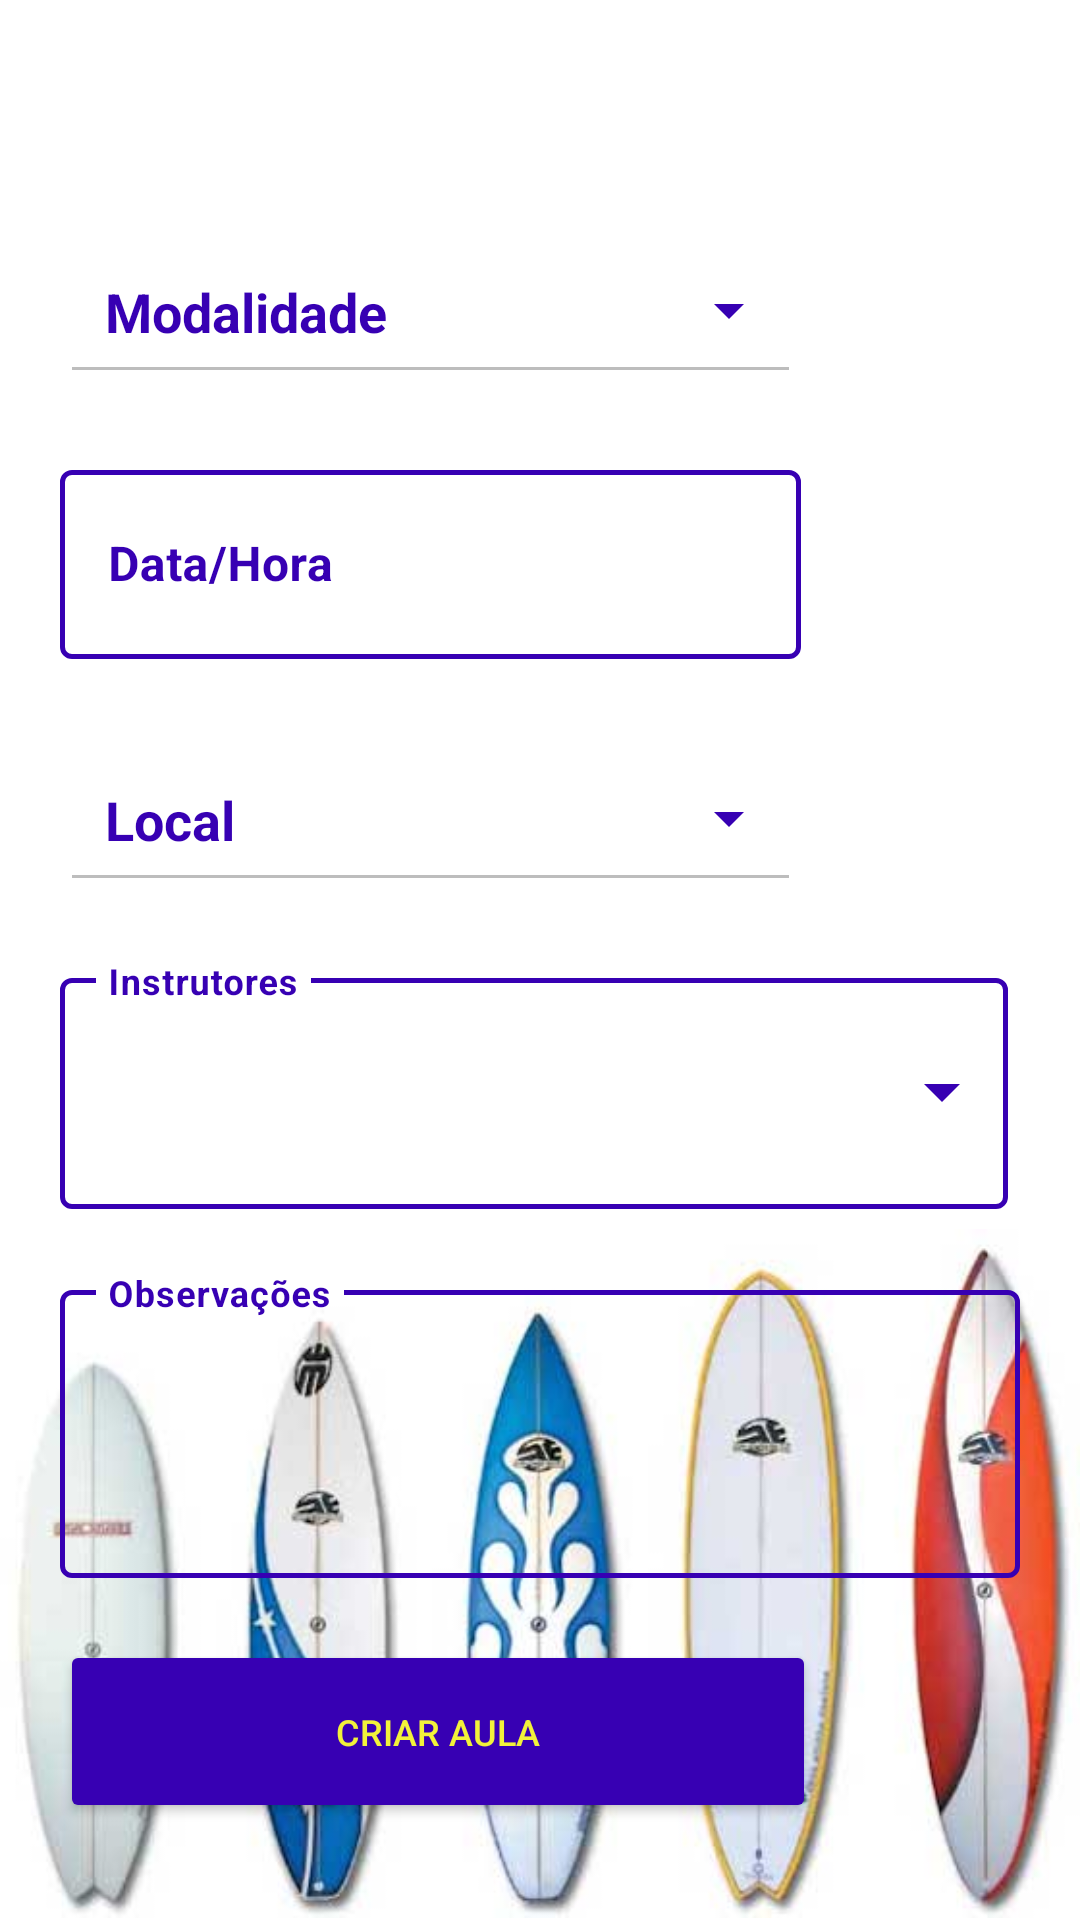

Here is an Android app screen rendered from its layout file. Give the layout XML and the strings, colors and styles it references.
<!-- AndroidManifest.xml: application theme Theme.BSSApp -->
<!-- res/layout/fragment_add_class.xml -->
<?xml version="1.0" encoding="utf-8"?>
<androidx.constraintlayout.widget.ConstraintLayout xmlns:android="http://schemas.android.com/apk/res/android"
    xmlns:app="http://schemas.android.com/apk/res-auto"
    xmlns:tools="http://schemas.android.com/tools"
    android:layout_width="match_parent"
    android:layout_height="match_parent"
    tools:context=".ui.classes.AddClassFragment">

    <ImageView
        android:id="@+id/imageView1"
        android:layout_width="match_parent"
        android:layout_height="231dp"
        android:src="@drawable/surf_boards"
        app:layout_constraintBottom_toBottomOf="parent"
        app:layout_constraintTop_toTopOf="parent"
        app:layout_constraintVertical_bias="1.0"
        tools:ignore="ContentDescription,ImageContrastCheck, UselessParent"
        tools:layout_editor_absoluteX="0dp"/>

    <LinearLayout
        android:layout_width="match_parent"
        android:layout_height="match_parent"
        android:orientation="vertical"
        android:paddingTop="70sp"
        android:paddingStart="20sp"
        android:paddingEnd="10sp">

        <com.google.android.material.textfield.TextInputLayout
            android:id="@+id/textInputLayout"
            style="@style/TextInputLayoutStyle"
            android:layout_width="247dp"
            android:layout_height="wrap_content"
            android:theme="@style/AutoCompleteTheme"
            app:endIconTint="@color/purple_700"
            tools:ignore="HardcodedText">

            <AutoCompleteTextView
                android:id="@+id/autoCompleteSport"
                android:layout_width="match_parent"
                android:layout_height="56dp"
                android:enabled="false"
                android:hint="Modalidade"
                android:inputType="none"
                android:minHeight="48dp"
                android:paddingStart="15sp"
                android:paddingEnd="10sp"
                android:textColor="@color/purple_700"
                android:textStyle="bold"
                tools:ignore="LabelFor,SpeakableTextPresentCheck" />

        </com.google.android.material.textfield.TextInputLayout>


        <LinearLayout
            android:layout_width="match_parent"
            android:layout_height="70sp"
            android:orientation="horizontal"
            android:layout_marginTop="20sp">

            <com.google.android.material.textfield.TextInputLayout
                android:id="@+id/name_text_input"
                style="@style/TextInputStyle"
                android:layout_width="247dp"
                android:layout_height="wrap_content">

                <com.google.android.material.textfield.TextInputEditText
                    android:id="@+id/calendarEditText"
                    android:layout_width="match_parent"
                    android:layout_height="63dp"
                    android:enabled="false"
                    android:hint="Data/Hora"
                    android:textColor="@color/purple_700"
                    android:textStyle="bold"
                    tools:ignore="HardcodedText" />
            </com.google.android.material.textfield.TextInputLayout>

            <ImageView
                android:id="@+id/imageViewCalendar"
                android:layout_width="57dp"
                android:layout_height="63dp"
                android:src="@drawable/calendar_icon"
                tools:ignore="ContentDescription"
                android:layout_marginStart="5sp"/>
        </LinearLayout>

        <com.google.android.material.textfield.TextInputLayout
            android:id="@+id/textInputLayout2"
            style="@style/TextInputLayoutStyle"
            android:layout_width="247dp"
            android:layout_height="wrap_content"
            android:layout_marginTop="18sp"
            android:layout_marginBottom="20sp"
            android:theme="@style/AutoCompleteTheme"
            app:endIconTint="@color/purple_700"
            tools:ignore="HardcodedText">

            <AutoCompleteTextView
                android:id="@+id/autoCompleteLocal"
                android:layout_width="match_parent"
                android:layout_height="56dp"
                android:enabled="false"
                android:hint="Local"
                android:inputType="none"
                android:minHeight="48dp"
                android:paddingStart="15sp"
                android:paddingEnd="10sp"
                android:textColor="@color/purple_700"
                android:textStyle="bold"
                tools:ignore="LabelFor,SpeakableTextPresentCheck" />

        </com.google.android.material.textfield.TextInputLayout>

        <com.google.android.material.textfield.TextInputLayout
            android:id="@+id/name_text_input3"
            style="@style/TextInputStyle"
            android:layout_width="316dp"
            android:layout_height="84dp"
            android:layout_marginBottom="20sp">

            <com.google.android.material.textfield.TextInputEditText
                android:id="@+id/profsEditText"
                android:layout_width="match_parent"
                android:layout_height="77dp"
                android:drawableEnd="@drawable/arrow_down_layout"
                android:hint="Instrutores"
                android:inputType="none"
                android:maxLines="4"
                android:text=" "
                android:textColor="@color/purple_700"
                android:textStyle="bold"
                tools:ignore="HardcodedText" />
        </com.google.android.material.textfield.TextInputLayout>

        <com.google.android.material.textfield.TextInputLayout
            android:id="@+id/obs_text_input"
            style="@style/TextInputStyle"
            android:layout_width="320dp"
            android:layout_height="107dp"
            app:helperTextTextAppearance="@style/HelperTextAppearance"
            android:textColorHint="@color/purple_700"
            app:hintTextColor="@color/purple_700">

            <com.google.android.material.textfield.TextInputEditText
                android:id="@+id/obsEditText"
                android:layout_width="match_parent"
                android:layout_height="96dp"
                android:hint="Observações"
                android:text=" "
                android:textColor="@color/purple_700"
                android:textStyle="bold"
                tools:ignore="HardcodedText"
                android:theme="@style/TextInputEditTextStyle"
                app:hintTextColor="@color/purple_700"
                android:textColorHint="@color/purple_700"
                android:textColorHighlight="@color/purple_700"/>
        </com.google.android.material.textfield.TextInputLayout>

        <Button
            android:id="@+id/buttonAddClass"
            android:layout_width="252dp"
            android:layout_height="61dp"
            android:backgroundTint="@color/purple_700"
            android:text="Criar aula"
            android:textColor="@color/theme_primary_color"
            android:textSize="12sp"
            android:layout_marginTop="15sp"
            app:layout_constraintBottom_toBottomOf="parent"
            app:layout_constraintEnd_toEndOf="parent"
            app:layout_constraintHorizontal_bias="0.305"
            app:layout_constraintStart_toStartOf="parent"
            app:layout_constraintTop_toTopOf="parent"
            app:layout_constraintVertical_bias="0.447"
            tools:ignore="HardcodedText" />

    </LinearLayout>

</androidx.constraintlayout.widget.ConstraintLayout>
<!-- resources referenced by this layout -->
<resources>
  <color name="purple_700">#FF3700B3</color>
  <color name="theme_primary_color">#F2F23A</color>
  <!-- drawable arrow_down_layout (drawable) -->
  <?xml version="1.0" encoding="utf-8"?>
  <layer-list xmlns:android="http://schemas.android.com/apk/res/android" >
  
      <item
          android:drawable="@drawable/arrow_down_purple"
          android:width="12sp"
          android:height="12sp"
          />
  
  </layer-list >
  <!-- drawable surf_boards: jpg bitmap (drawable-v24, 22219 bytes) -->
  <style name="AutoCompleteTheme" parent="Theme.MaterialComponents.Light">
          
          <item name="android:textColor">@color/purple_700</item>
          
          <item name="android:textColorHint">@color/purple_700</item>
          
          <item name="android:tint">@color/purple_700</item>
      </style>
  <style name="HelperTextAppearance" parent="TextAppearance.AppCompat">
          <item name="android:textColor">@color/purple_700</item>
      </style>
  <style name="TextInputEditTextStyle">
          <item name="android:textColorHint">@color/purple_700</item>
          <item name="colorControlActivated">@color/purple_700</item>
          <item name="android:focusable">false</item>
          <item name="android:focusableInTouchMode">true</item>
          <item name="android:textColorHighlight">@color/purple_700</item>
          <item name="colorAccent">@color/purple_700</item>
          <item name="colorControlNormal">@color/purple_700</item>
          <item name="colorControlHighlight">@color/purple_700</item>
      </style>
  <style name="TextInputLayoutStyle" parent="Widget.MaterialComponents.TextInputLayout.OutlinedBox.Dense.ExposedDropdownMenu">
          <item name="boxStrokeColor">@color/purple_700</item>
          <item name="android:textColorHint">@color/purple_700</item>
          <item name="boxStrokeWidth">1.5dp</item>
      </style>
  <style name="TextInputStyle" parent="Widget.MaterialComponents.TextInputLayout.OutlinedBox">
          <item name="boxStrokeColor">@color/purple_700</item>
          <item name="android:textColorHint">@color/purple_700</item>
          <item name="boxStrokeWidth">1.5dp</item>
          <item name="colorControlActivated">@color/purple_700</item>
          <item name="colorAccent">@color/purple_700</item>
          <item name="colorControlNormal">@color/purple_700</item>
          <item name="colorControlHighlight">@color/purple_700</item>
      </style>
  <style name="Theme.BSSApp" parent="Theme.MaterialComponents.Light.NoActionBar">
          
          <item name="colorPrimary">#F2F23A</item>
          <item name="colorPrimaryVariant">#F2F23A</item>
          <item name="colorOnPrimary">@color/white</item>
  
          <item name="colorPrimaryDark">#FF3700B3</item>
          <item name="colorAccent">#FF3700B3</item>
  
          
          <item name="colorSecondary">@color/teal_200</item>
          <item name="colorSecondaryVariant">@color/teal_700</item>
          <item name="colorOnSecondary">@android:color/transparent</item>
          
          <item name="android:statusBarColor" tools:targetApi="l" tools:ignore="ObsoleteSdkInt">?attr/colorPrimaryVariant</item>
          
  
          <item name="android:windowTranslucentStatus">true</item>
  
          <item name="android:windowLightStatusBar" tools:ignore="NewApi">true</item>
      </style>
  <!-- drawable arrow_down_purple: png bitmap (drawable-v24, 9936 bytes) -->
  <color name="white">#FFFFFFFF</color>
  <color name="teal_200">#FF03DAC5</color>
  <color name="teal_700">#FF018786</color>
</resources>
